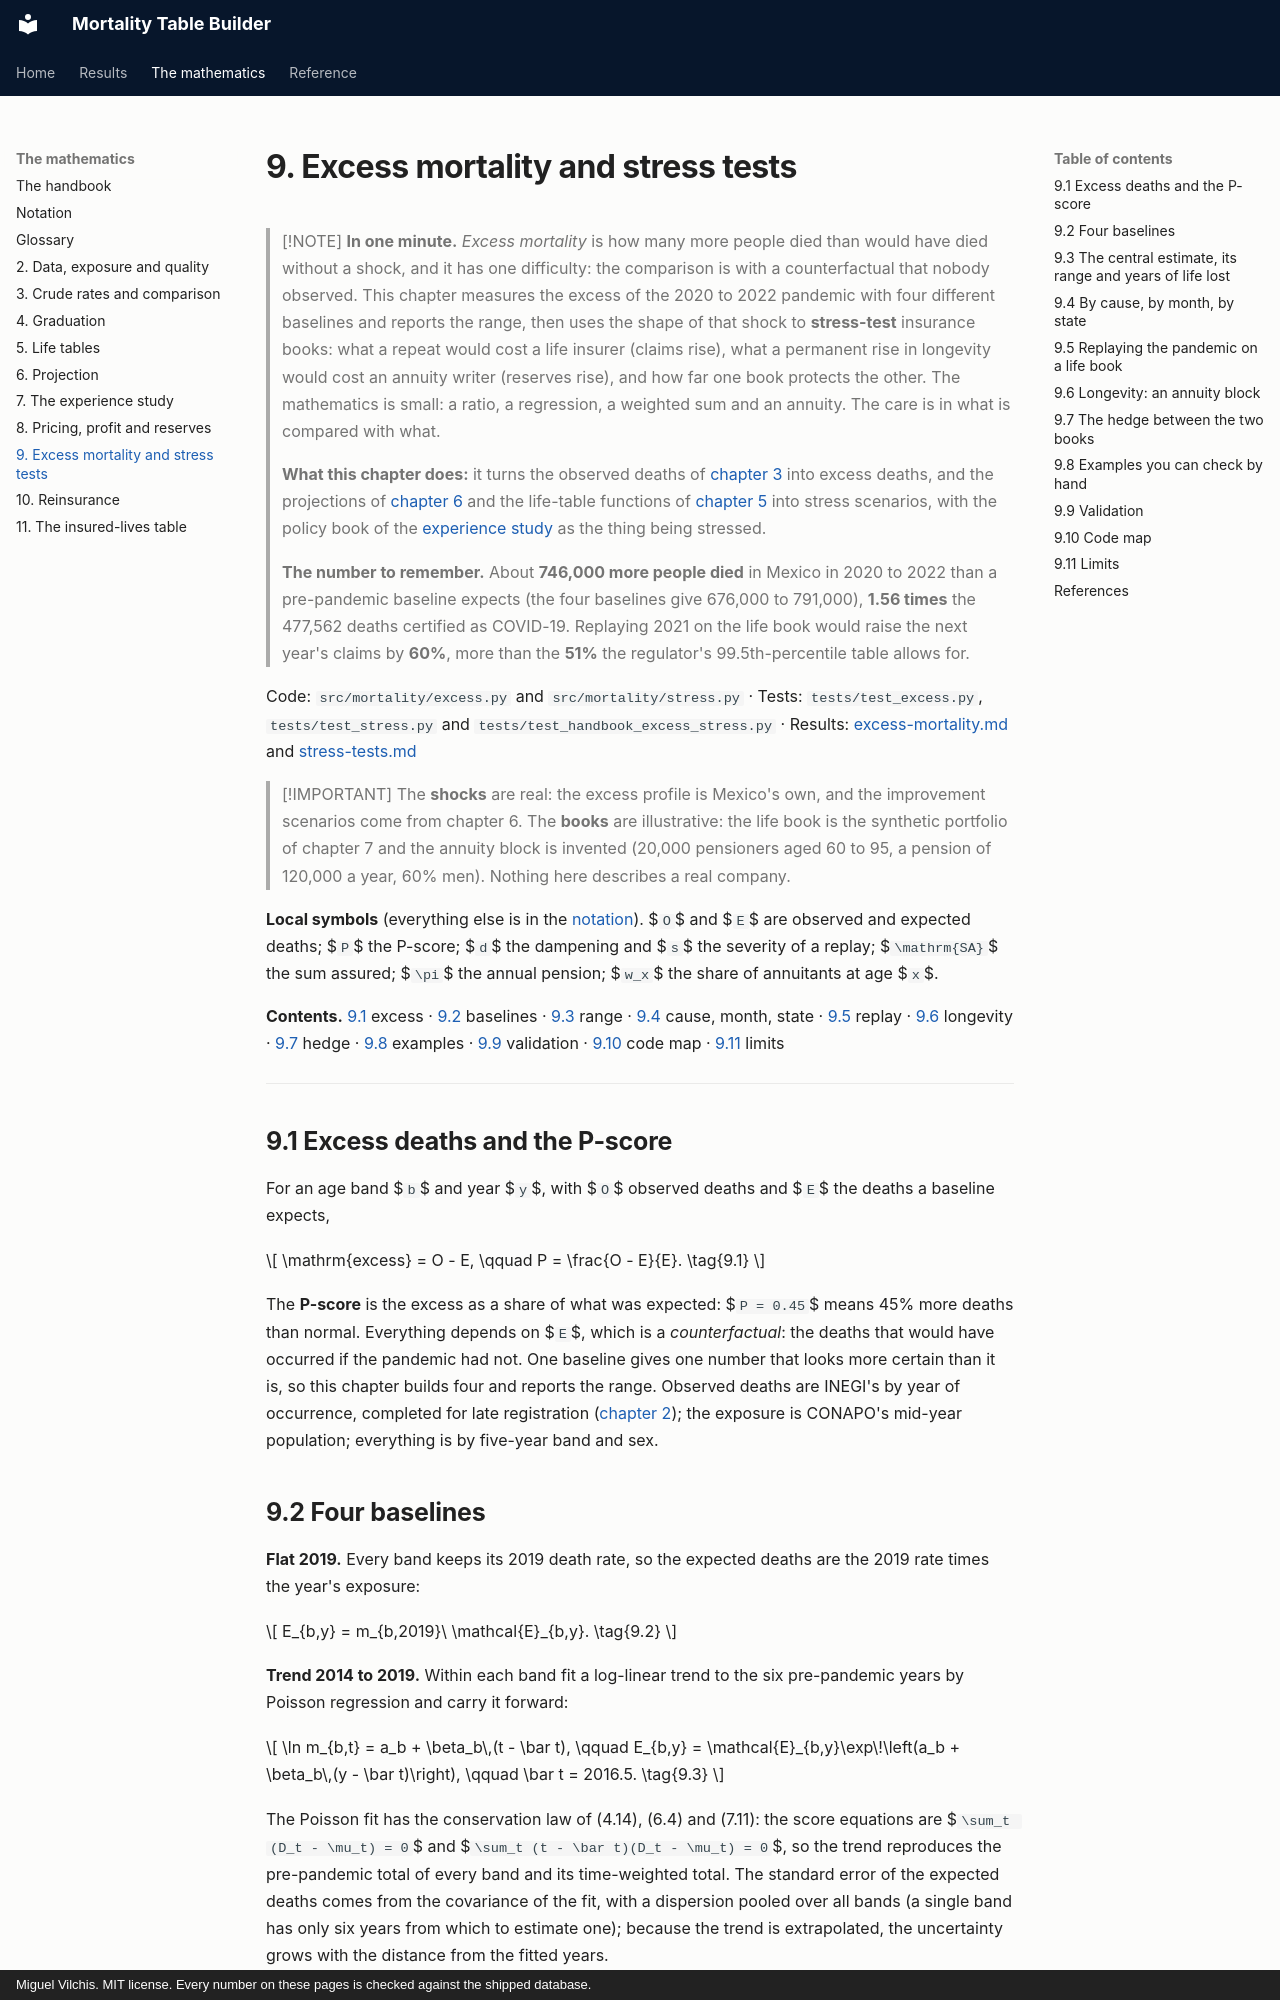

repository: deadmigue55/Mortality-Table-Builder · page: handbook/09-excess-stress/index.html · generator: mkdocs · copyright: Miguel Vilchis. MIT license. Every number on these pages is checked against the shipped database.

# 9. Excess mortality and stress tests

> [!NOTE]
> **In one minute.** *Excess mortality* is how many more people died than would have died without a shock, and it has one difficulty: the comparison is with a counterfactual that nobody observed. This chapter measures the excess of the 2020 to 2022 pandemic with four different baselines and reports the range, then uses the shape of that shock to **stress-test** insurance books: what a repeat would cost a life insurer (claims rise), what a permanent rise in longevity would cost an annuity writer (reserves rise), and how far one book protects the other. The mathematics is small: a ratio, a regression, a weighted sum and an annuity. The care is in what is compared with what.
>
> **What this chapter does:** it turns the observed deaths of [chapter 3](03-crude-rates.md) into excess deaths, and the projections of [chapter 6](06-projection.md) and the life-table functions of [chapter 5](05-life-tables.md) into stress scenarios, with the policy book of the [experience study](07-experience-study.md) as the thing being stressed.
>
> **The number to remember.** About **746,000 more people died** in Mexico in 2020 to 2022 than a pre-pandemic baseline expects (the four baselines give 676,000 to 791,000), **1.56 times** the 477,562 deaths certified as COVID-19. Replaying 2021 on the life book would raise the next year's claims by **60%**, more than the **51%** the regulator's 99.5th-percentile table allows for.

Code: `src/mortality/excess.py` and `src/mortality/stress.py` · Tests: `tests/test_excess.py`, `tests/test_stress.py` and `tests/test_handbook_excess_stress.py` · Results: [excess-mortality.md](../excess-mortality.md) and [stress-tests.md](../stress-tests.md)

> [!IMPORTANT]
> The **shocks** are real: the excess profile is Mexico's own, and the improvement scenarios come from chapter 6. The **books** are illustrative: the life book is the synthetic portfolio of chapter 7 and the annuity block is invented (20,000 pensioners aged 60 to 95, a pension of 120,000 a year, 60% men). Nothing here describes a real company.

**Local symbols** (everything else is in the [notation](01-notation.md)). $`O`$ and $`E`$ are observed and expected deaths; $`P`$ the P-score; $`d`$ the dampening and $`s`$ the severity of a replay; $`\mathrm{SA}`$ the sum assured; $`\pi`$ the annual pension; $`w_x`$ the share of annuitants at age $`x`$.

**Contents.** [9.1](#91-excess-deaths-and-the-p-score) excess · [9.2](#92-four-baselines) baselines · [9.3](#93-the-central-estimate-its-range-and-years-of-life-lost) range · [9.4](#94-by-cause-by-month-by-state) cause, month, state · [9.5](#95-replaying-the-pandemic-on-a-life-book) replay · [9.6](#96-longevity-an-annuity-block) longevity · [9.7](#97-the-hedge-between-the-two-books) hedge · [9.8](#98-examples-you-can-check-by-hand) examples · [9.9](#99-validation) validation · [9.10](#910-code-map) code map · [9.11](#911-limits) limits

---

## 9.1 Excess deaths and the P-score

For an age band $`b`$ and year $`y`$, with $`O`$ observed deaths and $`E`$ the deaths a baseline expects,

$$
\mathrm{excess} = O - E, \qquad P = \frac{O - E}{E}. \tag{9.1}
$$

The **P-score** is the excess as a share of what was expected: $`P = 0.45`$ means 45% more deaths than normal. Everything depends on $`E`$, which is a *counterfactual*: the deaths that would have occurred if the pandemic had not. One baseline gives one number that looks more certain than it is, so this chapter builds four and reports the range. Observed deaths are INEGI's by year of occurrence, completed for late registration ([chapter 2](02-data-exposure-quality.md#24-late-registration-the-chain-ladder)); the exposure is CONAPO's mid-year population; everything is by five-year band and sex.
